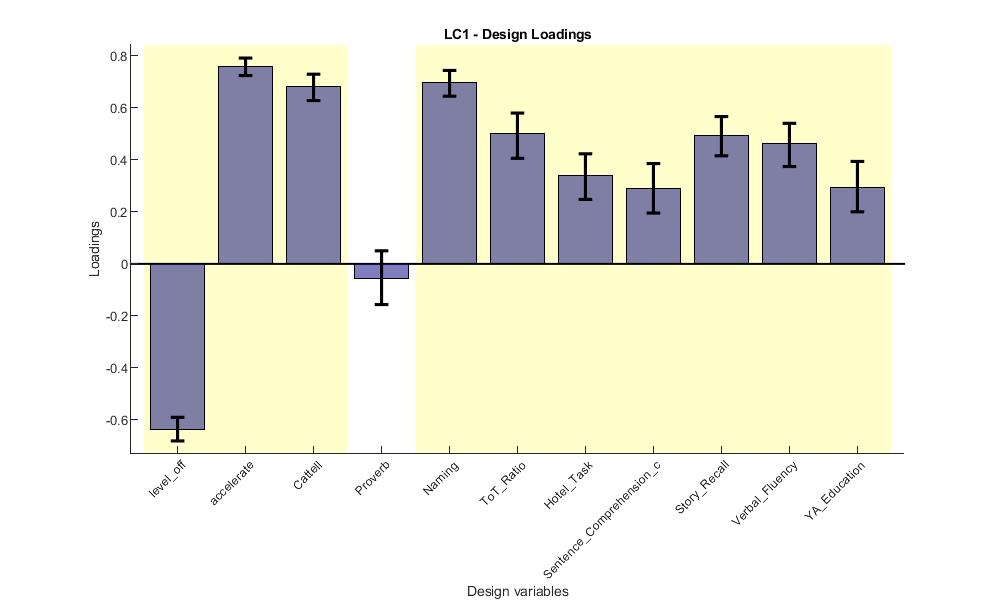

The file beside this chart, header and first rows:
Loadings, Lower_CI, Upper_CI
-0.6337, -0.6808, -0.5896
0.7581, 0.724, 0.7913
0.6828, 0.6279, 0.7291
-0.05407, -0.1565, 0.05017
0.7, 0.6443, 0.7436
0.5034, 0.406, 0.5796
0.3375, 0.2476, 0.423
0.2937, 0.1951, 0.3857
0.4951, 0.4152, 0.5664
0.4674, 0.374, 0.5402
0.2974, 0.2002, 0.3938
